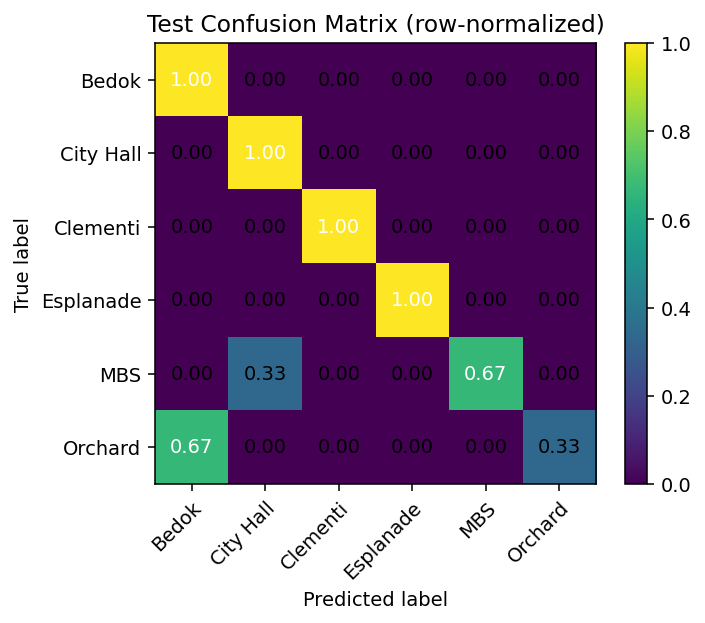

The data file committed next to this chart (first rows):
3, 0, 0, 0, 0, 0
0, 3, 0, 0, 0, 0
0, 0, 3, 0, 0, 0
0, 0, 0, 3, 0, 0
0, 1, 0, 0, 2, 0
2, 0, 0, 0, 0, 1
